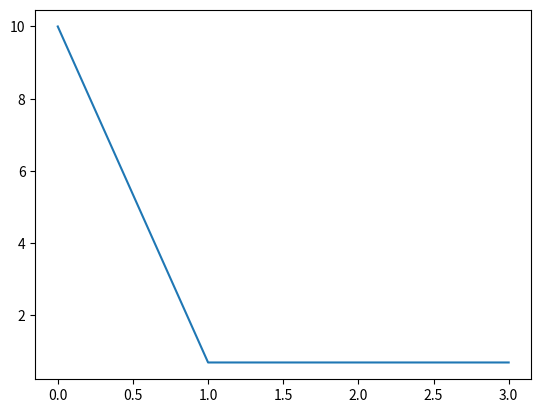

Python code for this plot:
# [redacted]
# Newton's Method Algorithm

# Test Function: g(w) = log(1+e^(w'w))    (where w = 10 x 1 matrix)

from pylab import *
from mpl_toolkits.mplot3d import Axes3D
from numpy import *
from matplotlib.pyplot import *

## Hessian ##
# Returns the Hessian of a function
def hessian(w):
	a = (1 + exp(dot(w.T,w))) ** -2
	b = 4 * exp(dot(w.T,w)) * outer(w,w)
	c = 2 * exp(dot(w.T,w)) * (1 + exp(dot(w.T,w))) * identity(size(w))
	return a*(b+c)

## Gradient ##
# Returns the gradient of a function
def kgrad(w):
	a = (1/(1+e**(dot(w.T,w))))*(e**(dot(w.T,w)))*2*w
	return a

## Objective Function ##
# Returns the objective function value	
def obj(w):
	a = log(1+e**(dot(w.T,w)))
	return a

## Newton's Method ##
# Prints minimum value of fxn given an initial w0
def newton(w0):
	w = w0
	fxn = obj(w)
	grad_eval = 1
	
	g_path = []
	w_path = []
	w_path.append(w)
	g_path.append(fxn)
	
	hess_eval = 1
	iter = 1
	max_its = 100
	epsilon = 10**-3

	while linalg.norm(grad_eval) > epsilon and iter <= max_its:
		# maximum iterations and convergence criteria
		grad_eval = kgrad(w)
		
		hess_eval = hessian(w)
		
		w = w - linalg.inv(hess_eval).dot(grad_eval)
		
		w_path.append(w)
		g_path.append(obj(w))
		
		iter+= 1

	# Convergence?
	plot(asarray(g_path))
	show()
	
	print("The minimum function value for g(w) lies at\n" + str(float(obj(w))))
	
	return (w,w_path,g_path)
	
def main():
	w0 = array([1,1,1,1,1,1,1,1,1,1])
	w,w_path,g_path = newton(w0)			# performs newton's method

main()		